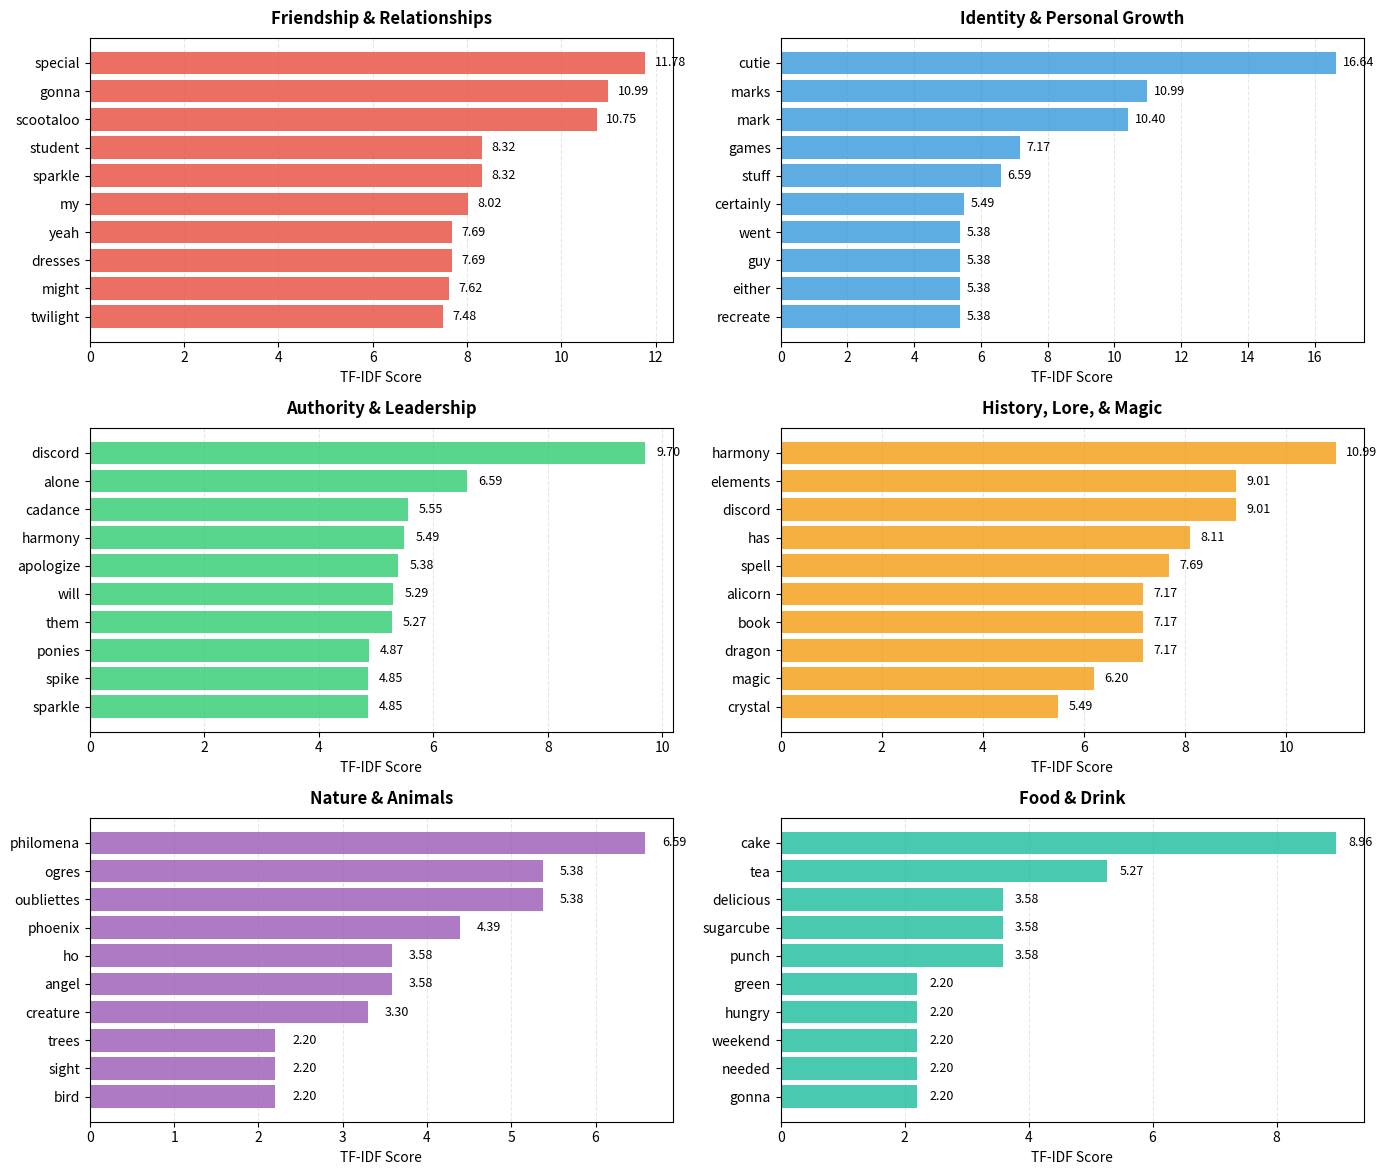

The script that saved this image:
import matplotlib.pyplot as plt
import numpy as np

tfidf_data = {
    'Friendship & Relationships': {
        'special': 11.78, 'gonna': 10.99, 'scootaloo': 10.75, 
        'student': 8.32, 'sparkle': 8.32, 'my': 8.02, 
        'yeah': 7.69, 'dresses': 7.69, 'might': 7.62, 'twilight': 7.48
    },
    'Identity & Personal Growth': {
        'cutie': 16.64, 'marks': 10.99, 'mark': 10.4, 
        'games': 7.17, 'stuff': 6.59, 'certainly': 5.49, 
        'went': 5.38, 'guy': 5.38, 'either': 5.38, 'recreate': 5.38
    },
    'Authority & Leadership': {
        'discord': 9.7, 'alone': 6.59, 'cadance': 5.55, 
        'harmony': 5.49, 'apologize': 5.38, 'will': 5.29, 
        'them': 5.27, 'ponies': 4.87, 'spike': 4.85, 'sparkle': 4.85
    },
    'History, Lore, & Magic': {
        'harmony': 10.99, 'elements': 9.01, 'discord': 9.01, 
        'has': 8.11, 'spell': 7.69, 'alicorn': 7.17, 
        'book': 7.17, 'dragon': 7.17, 'magic': 6.2, 'crystal': 5.49
    },
    'Nature & Animals': {
        'philomena': 6.59, 'ogres': 5.38, 'oubliettes': 5.38, 
        'phoenix': 4.39, 'ho': 3.58, 'angel': 3.58, 
        'creature': 3.3, 'trees': 2.2, 'sight': 2.2, 'bird': 2.2
    },
    'Food & Drink': {
        'cake': 8.96, 'tea': 5.27, 'delicious': 3.58, 
        'sugarcube': 3.58, 'punch': 3.58, 'green': 2.2, 
        'hungry': 2.2, 'weekend': 2.2, 'needed': 2.2, 'gonna': 2.2
    }
}

fig, axes = plt.subplots(3, 2, figsize=(14, 12))
fig.suptitle('', fontsize=18, fontweight='bold', y=0.995)

topics = list(tfidf_data.keys())
colors = ['#e74c3c', '#3498db', '#2ecc71', '#f39c12', '#9b59b6', '#1abc9c']

for idx, (ax, topic) in enumerate(zip(axes.flatten(), topics)):
    words = list(tfidf_data[topic].keys())
    scores = list(tfidf_data[topic].values())
    
    sorted_pairs = sorted(zip(words, scores), key=lambda x: x[1], reverse=True)
    words_sorted = [pair[0] for pair in sorted_pairs]
    scores_sorted = [pair[1] for pair in sorted_pairs]
    
    y_pos = np.arange(len(words_sorted))
    bars = ax.barh(y_pos, scores_sorted, color=colors[idx], alpha=0.8)
    
    ax.set_yticks(y_pos)
    ax.set_yticklabels(words_sorted, fontsize=10)
    ax.invert_yaxis()
    ax.set_xlabel('TF-IDF Score', fontsize=10)
    ax.set_title(topic, fontsize=12, fontweight='bold', pad=10)
    
    for i, (bar, score) in enumerate(zip(bars, scores_sorted)):
        width = bar.get_width()
        ax.text(width + 0.2, bar.get_y() + bar.get_height()/2, 
                f'{score:.2f}', ha='left', va='center', fontsize=9)
    
    ax.grid(axis='x', alpha=0.3, linestyle='--')
    ax.set_axisbelow(True)

plt.tight_layout()
plt.savefig('tfidf_top_words.png', dpi=300, bbox_inches='tight')
plt.show()